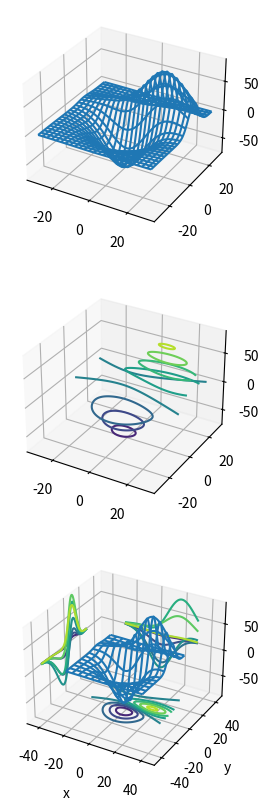

Write the Python code that produced this figure.
#!/usr/bin/env python3
# -*- coding: utf-8 -*-

import matplotlib.pyplot as plt
from mpl_toolkits.mplot3d import axes3d

fig = plt.figure(figsize = (6,10))
ax = plt.subplot(311, projection = '3d')
ax2 = plt.subplot(312, projection = '3d')
ax3 = plt.subplot(313, projection = '3d')

X, Y, Z = axes3d.get_test_data() #delta = 0.05

ax.plot_wireframe(X, Y, Z, rstride = 5, cstride = 5)
#ax.view_init(40, 180)

ax2.contour(X, Y, Z)
#ax2.view_init(90, 20)

ax3.plot_wireframe(X, Y, Z, rstride = 10, cstride = 10)
ax3.contour(X, Y, Z, offset = -90)
ax3.contour(X, Y, Z, zdir = 'y', offset = 50)
ax3.contour(X, Y, Z, zdir = 'x', offset = -50)

ax3.set_xlabel("x")
ax3.set_ylabel("y")
ax3.set_zlabel("z")
ax3.set_ylim(-50, 50)
ax3.set_zlim(-90, 90)
ax3.set_xlim(-50, 50)
#ax3.view_init(90,0)
plt.show()
